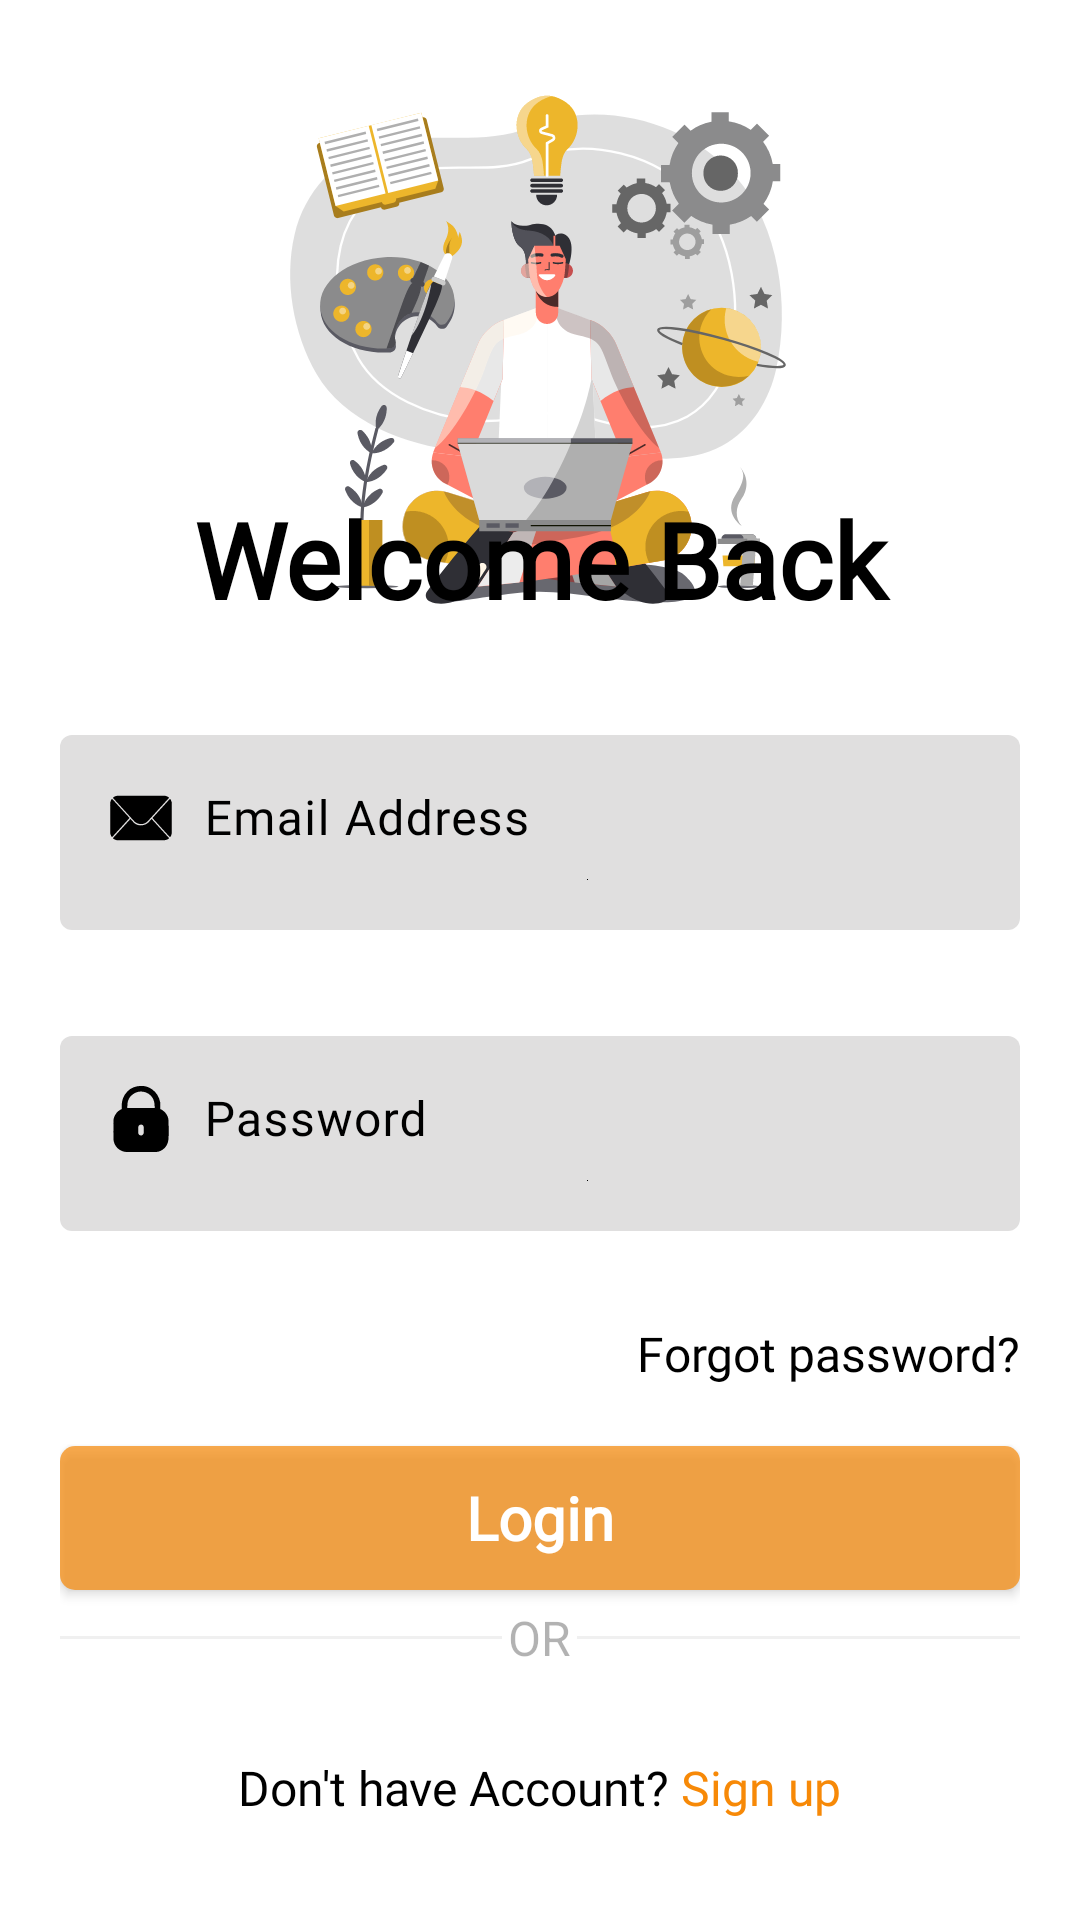

Produce the Android XML layout that renders to this screen, including the resource entries it uses.
<!-- AndroidManifest.xml: application theme Theme.CareerCampus -->
<!-- res/layout/login.xml -->
<?xml version="1.0" encoding="utf-8"?>

<RelativeLayout xmlns:android="http://schemas.android.com/apk/res/android"
    xmlns:app="http://schemas.android.com/apk/res-auto"
    xmlns:tools="http://schemas.android.com/tools"
    android:layout_width="match_parent"
    android:layout_height="match_parent"
    android:background="@color/white"
    tools:context=".Login">
    <ImageView
        android:id="@+id/loginimg"
        android:layout_width="match_parent"
        android:layout_marginTop="20dp"
        android:layout_height="200dp"
        android:src="@drawable/login_img"/>



    <ScrollView
        android:layout_width="fill_parent"
        android:layout_height="match_parent"
        android:layout_alignParentStart="true"
        android:layout_alignParentTop="true"
        android:layout_marginTop="60dp"
        android:layout_below="@+id/loginimg"
        android:orientation="horizontal"
        tools:ignore="UselessParent">

        <RelativeLayout
            android:layout_width="match_parent"
            android:layout_height="wrap_content"
            android:layout_gravity="center">



            <RelativeLayout
                android:id="@+id/containerLayout"
                android:layout_width="match_parent"
                android:layout_height="match_parent"
                android:layout_marginStart="20dp"
                android:layout_marginTop="20dp"
                android:layout_marginEnd="20dp"
                android:layout_marginBottom="20dp">

                <TextView
                    android:id="@+id/login_title"
                    android:layout_width="match_parent"
                    android:layout_height="wrap_content"
                    android:layout_marginTop="70dp"
                    android:fontFamily="@font/ar_one_sans"
                    android:text="Welcome Back"
                    android:textStyle="bold"
                   android:gravity="center"
                    android:textColor="@color/black"
                    android:textSize="35sp" />

                <com.google.android.material.textfield.TextInputLayout
                    android:id="@+id/txtinlayoutusername"
                    android:layout_width="match_parent"
                    android:layout_height="wrap_content"
                    android:layout_below="@id/login_title"
                    android:layout_marginTop="30dp"
                    android:textColorHint="@color/black"
                    app:boxBackgroundColor="@color/lightgrey"
                    app:boxStrokeWidth="0dp"
                    tools:ignore="MissingConstraints"
                    tools:layout_editor_absoluteY="66dp">

                    
                    <EditText
                        android:id="@+id/edt_email"
                        android:layout_width="fill_parent"
                        android:layout_height="65dp"
                        android:drawableStart="@drawable/email"
                        android:drawablePadding="10dp"
                        android:drawableBottom="@color/black"
                        android:drawableTint="@color/black"
                        android:hint="Email Address"
                        android:inputType="textEmailAddress"
                        android:singleLine="true"
                        android:fontFamily="@font/ar_one_sans"
                        android:textColor="@color/black"
                        tools:ignore="MissingConstraints,SpeakableTextPresentCheck"
                        tools:layout_editor_absoluteX="150dp"
                        tools:layout_editor_absoluteY="168dp" />

                </com.google.android.material.textfield.TextInputLayout>

                <com.google.android.material.textfield.TextInputLayout
                    android:id="@+id/txtinlayoutpassword"
                    android:layout_width="match_parent"
                    android:layout_height="wrap_content"
                    android:layout_below="@id/txtinlayoutusername"
                    android:layout_marginTop="30dp"
                    android:textColorHint="@color/black"
                    app:boxBackgroundColor="@color/lightgrey"
                    app:boxStrokeWidth="0dp"
                    tools:ignore="MissingConstraints"
                    tools:layout_editor_absoluteY="66dp">

                    <EditText
                        android:id="@+id/edt_password"
                        android:layout_width="fill_parent"
                        android:layout_height="65dp"
                        android:drawableStart="@drawable/lock"
                        android:drawableBottom="@color/black"
                        android:drawablePadding="10dp"
                        android:drawableTint="@color/black"
                        android:hint="Password"
                        android:fontFamily="@font/ar_one_sans"
                        android:inputType="textPassword"
                        android:singleLine="true"
                        android:textColor="@color/black"
                        tools:ignore="MissingConstraints,SpeakableTextPresentCheck"
                        tools:layout_editor_absoluteX="150dp"
                        tools:layout_editor_absoluteY="168dp" />

                </com.google.android.material.textfield.TextInputLayout>

                <TextView
                    android:id="@+id/forgot_password"
                    android:layout_width="wrap_content"
                    android:layout_height="wrap_content"
                    android:layout_below="@id/txtinlayoutpassword"
                    android:layout_alignParentEnd="true"
                    android:layout_marginTop="30dp"
                    android:fontFamily="@font/ar_one_sans"
                    android:onClick="forgetpassword"
                    android:text="Forgot password?"
                    android:textColor="@color/black"
                    android:textSize="16sp" />

                <androidx.appcompat.widget.AppCompatButton
                    android:id="@+id/btn_login"
                    android:layout_width="match_parent"
                    android:layout_height="wrap_content"
                    android:layout_below="@id/forgot_password"
                    android:layout_marginTop="20dp"
                    android:background="@drawable/login_btn"
                    android:text="Login"
                    android:textStyle="bold"
                   android:fontFamily="@font/ar_one_sans"
                    android:textSize="20dp"
                    android:textAllCaps="false"
                    android:textColor="@color/white" />

                <RelativeLayout
                    android:id="@+id/divider"
                    android:layout_width="match_parent"
                    android:layout_height="wrap_content"
                    android:layout_below="@id/btn_login"
                    android:layout_marginTop="5dp"
                    android:layout_marginBottom="50dp"
                    android:alpha="0.3">

                    <View
                        android:layout_width="match_parent"
                        android:layout_height="1dp"
                        android:layout_alignParentStart="true"
                        android:layout_centerVertical="true"
                        android:layout_marginEnd="2dp"
                        android:layout_toStartOf="@id/divider_or"
                        android:alpha="0.2"
                        android:background="@color/black" />

                    <TextView
                        android:id="@+id/divider_or"
                        android:layout_width="wrap_content"
                        android:layout_height="wrap_content"
                        android:layout_centerInParent="true"
                        android:text="OR"
                        android:textColor="@color/black"
                        android:textSize="16sp" />

                    <View
                        android:layout_width="match_parent"
                        android:layout_height="1dp"
                        android:layout_alignParentEnd="true"
                        android:layout_centerVertical="true"
                        android:layout_marginStart="2dp"
                        android:layout_toEndOf="@id/divider_or"
                        android:alpha="0.2"
                        android:background="@color/black" />

                </RelativeLayout>


                <RelativeLayout
                    android:id="@+id/sign_up_nav"
                    android:layout_width="match_parent"
                    android:layout_height="wrap_content"
                    android:layout_alignParentBottom="true"
                    android:gravity="center">

                    <TextView
                        android:id="@+id/no_account"
                        android:layout_width="wrap_content"
                        android:layout_height="wrap_content"
                        android:text="Don't have Account? "
                        android:fontFamily="@font/ar_one_sans"
                        android:textColor="@color/black"
                        android:textSize="16sp" />

                    <TextView
                        android:id="@+id/sign_up"
                        android:layout_width="wrap_content"
                        android:layout_height="wrap_content"
                        android:layout_toEndOf="@id/no_account"
                        android:onClick="gotosignup"
                        android:text="Sign up"
                        android:fontFamily="@font/ar_one_sans"
                        android:textColor="@color/yellow"
                        android:textSize="16sp"
                        tools:ignore="TouchTargetSizeCheck" />
                </RelativeLayout>



            </RelativeLayout>

        </RelativeLayout>
    </ScrollView>

</RelativeLayout>
<!-- resources referenced by this layout -->
<resources>
  <color name="black">#FF000000</color>
  <color name="lightgrey">#E0DFDF</color>
  <color name="white">#FFFFFFFF</color>
  <color name="yellow">#f78907</color>
  <!-- drawable email: vector/xml drawable (drawable, 8088 chars, omitted) -->
  <!-- drawable lock: vector/xml drawable (drawable, 3683 chars, omitted) -->
  <!-- drawable login_btn (drawable) -->
  <?xml version="1.0" encoding="utf-8"?>
  
  <shape xmlns:android="http://schemas.android.com/apk/res/android"
      android:shape="rectangle">
      <corners android:radius="5dp"></corners>
      <solid android:color="#B4F78907"></solid>
  </shape>
  <!-- drawable login_img: vector/xml drawable (drawable, 37246 chars, omitted) -->
  <style name="Theme.CareerCampus" parent="Base.Theme.CareerCampus" />
  <style name="Base.Theme.CareerCampus" parent="Theme.Material3.Light.NoActionBar">
      <item name="colorPrimary">@color/darkgrey</item>
  
          <item name="android:statusBarColor">@color/black</item>
  
      </style>
  <color name="darkgrey">#646464</color>
</resources>
